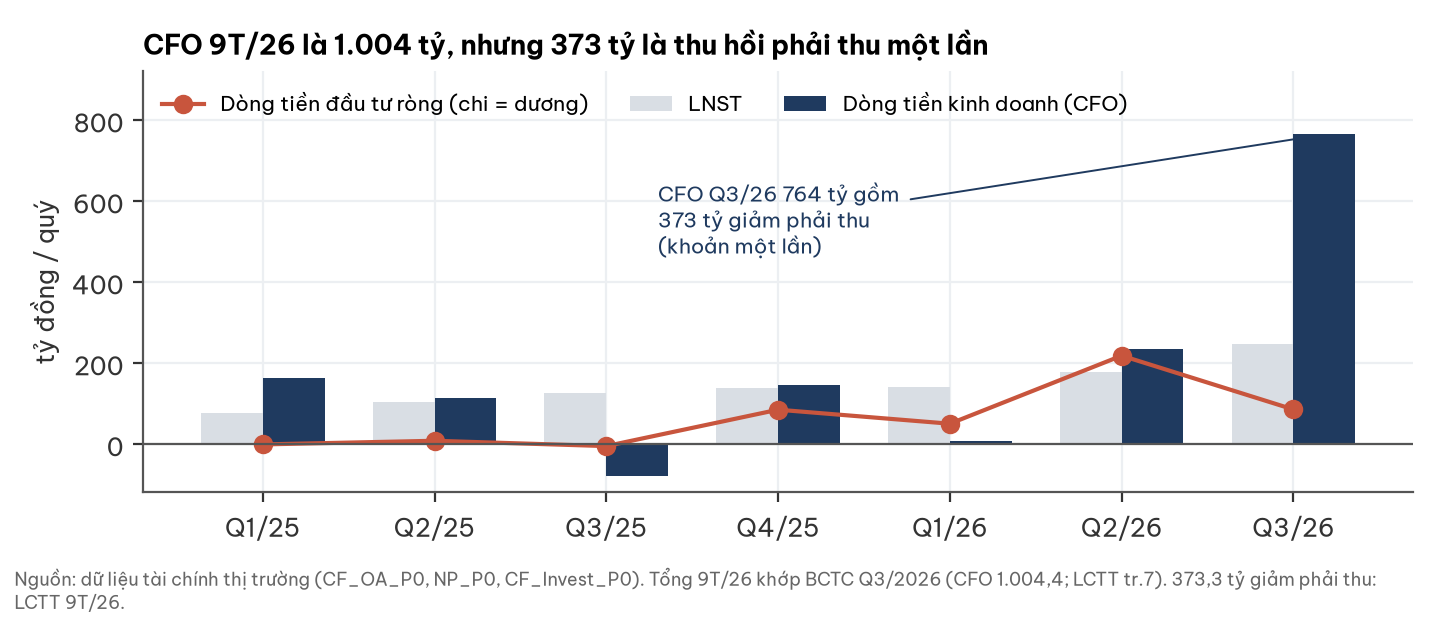

Values plotted in this chart, from the file beside it:
quarter, NP_P0, CF_OA_P0, CF_Invest_P0
2025Q1, 75.24, 163, 1.635
2025Q2, 103.3, 113.2, -7.384
2025Q3, 125.4, -79.03, 5.75
2025Q4, 137.5, 145.5, -84.14
2026Q1, 140.2, 7.893, -49.53
2026Q2, 177.7, 233.1, -217.6
2026Q3, 245.4, 764.2, -84.71
